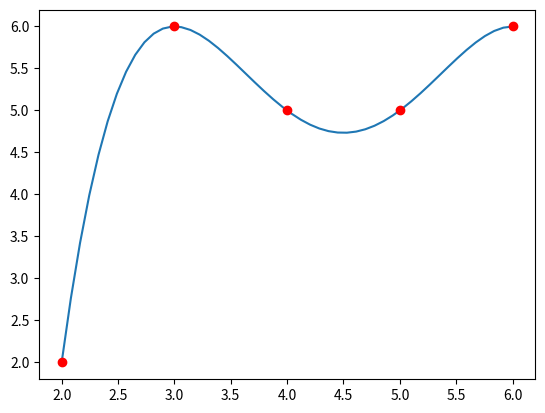

Here is the Python script that generated this plot: (Note: this script raises an exception after producing the figure.)
# ajuste a una funcion desde una lista de puntos
import numpy as np
import matplotlib.pyplot as plt

x = np.array([2.,3.,4.,5.,6.])
y = np.array([2.,6.,5.,5.,6.])
pol = np.polyfit(x,y,len(x)-1)  # coeficientes del polinomio

xx = np.linspace(min(x),max(x))
yy = np.polyval(pol,xx)         # valor del polinomio en los puntos de la matriz xx

plt.plot(xx, yy, '-',x, y, 'ro')
#plt.axis([min(xx)-d, max(xx)+d, min(yy)-d, max(yy)+d])'ped
pregunta=input('Punto de parada')